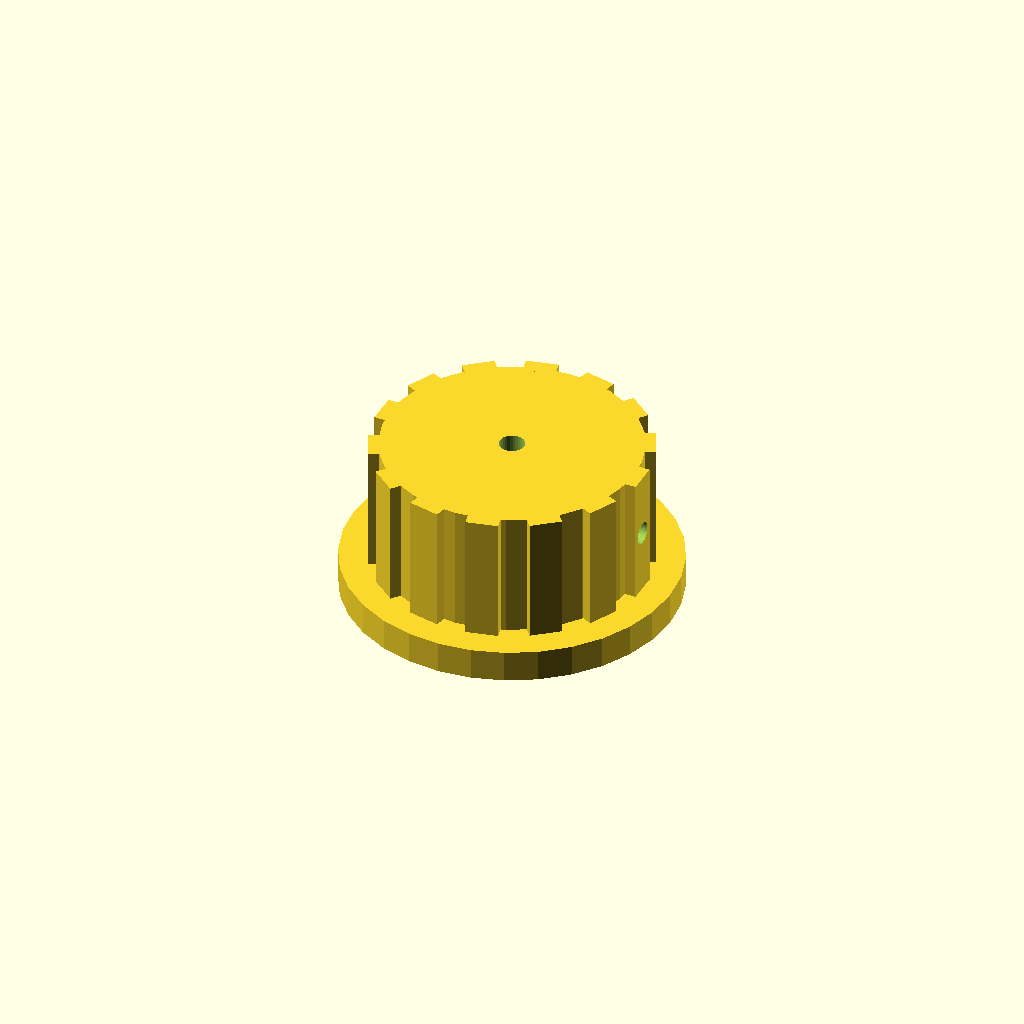
Cell 1: the model at its default parameters.
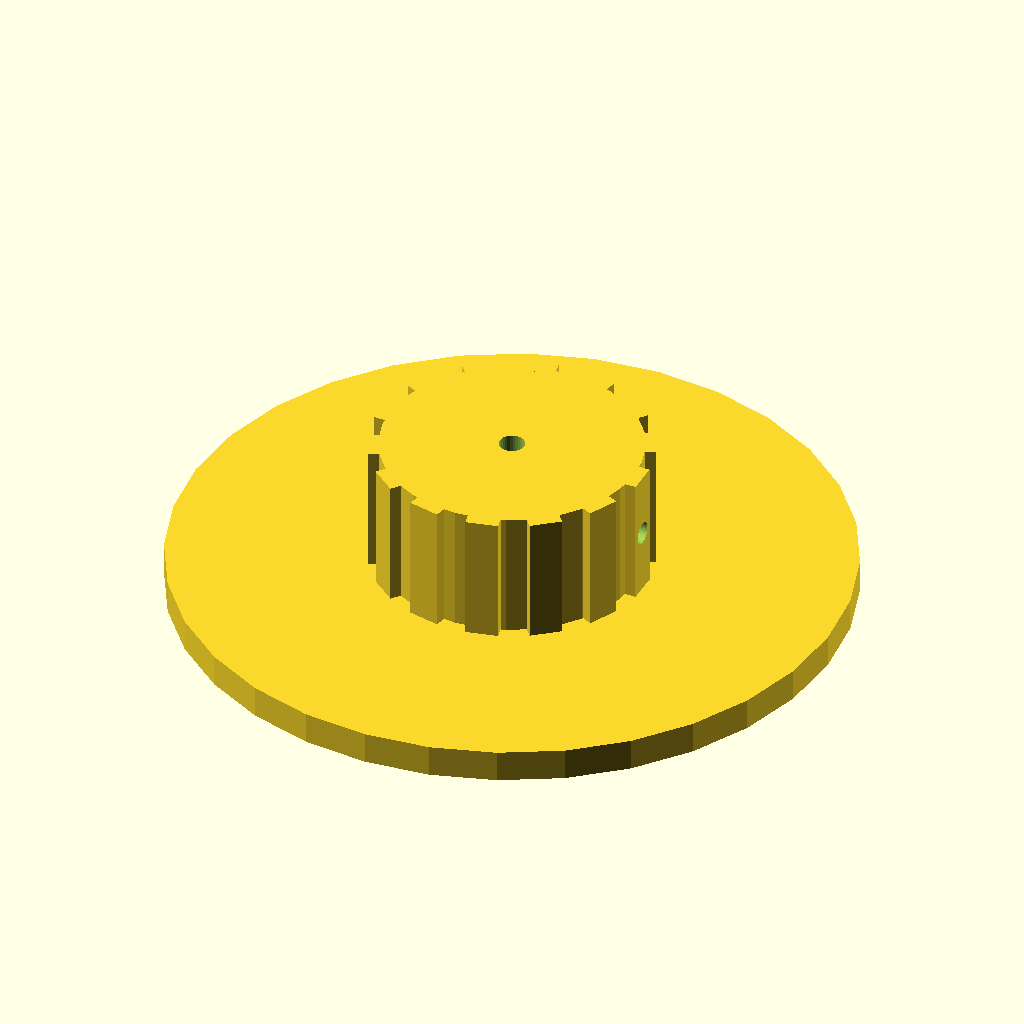
Cell 2: skirt_d = 104 (everything else at default).
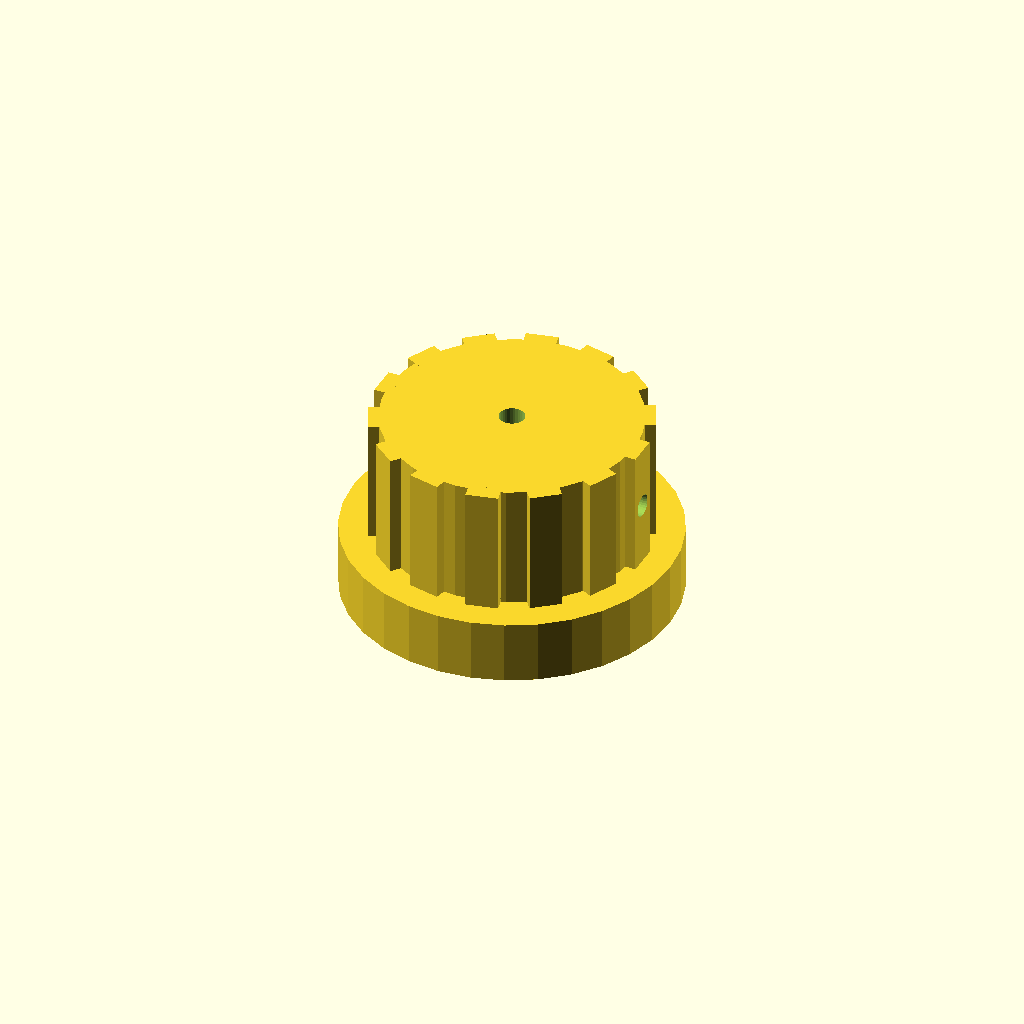
Cell 3 — skirt_t set to 10, the other parameters unchanged.
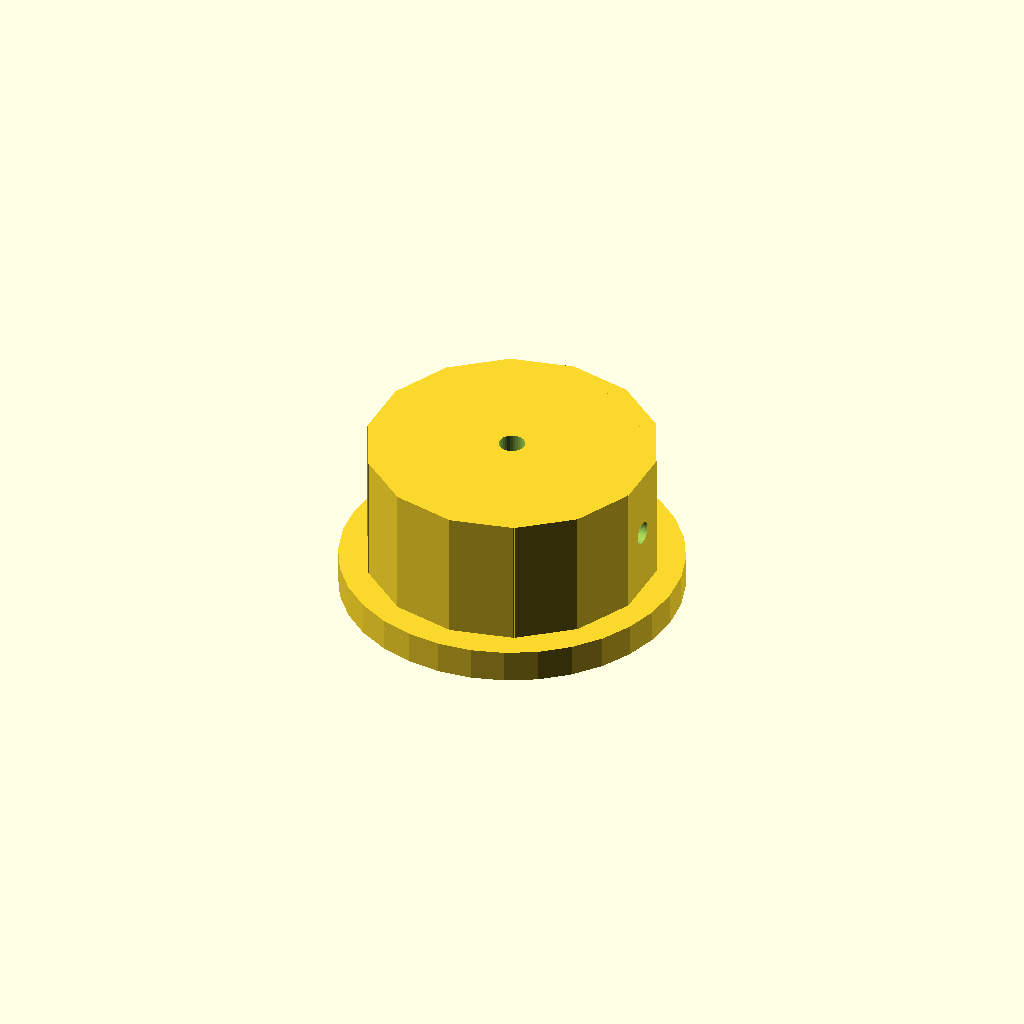
Cell 4: the same model with rib_w = 10.
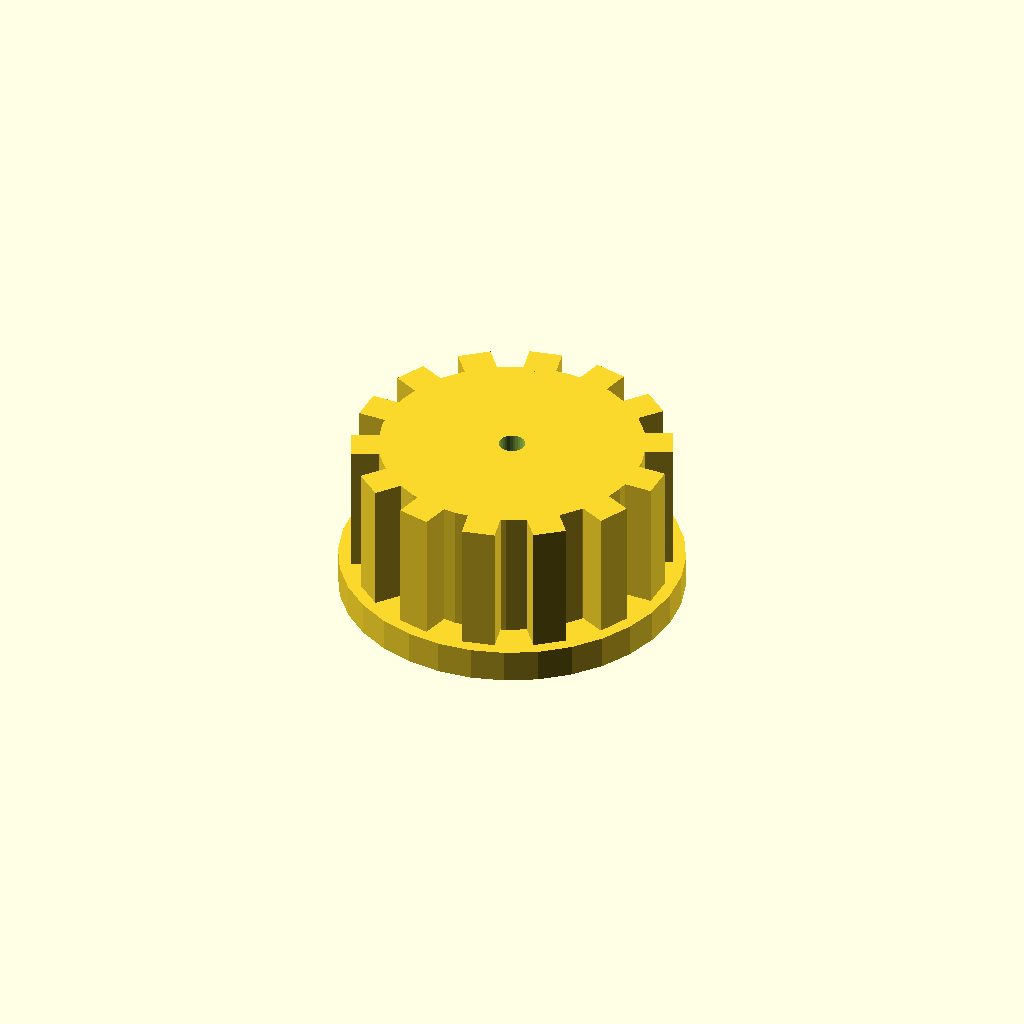
Cell 5: rib_out = 5 (everything else at default).
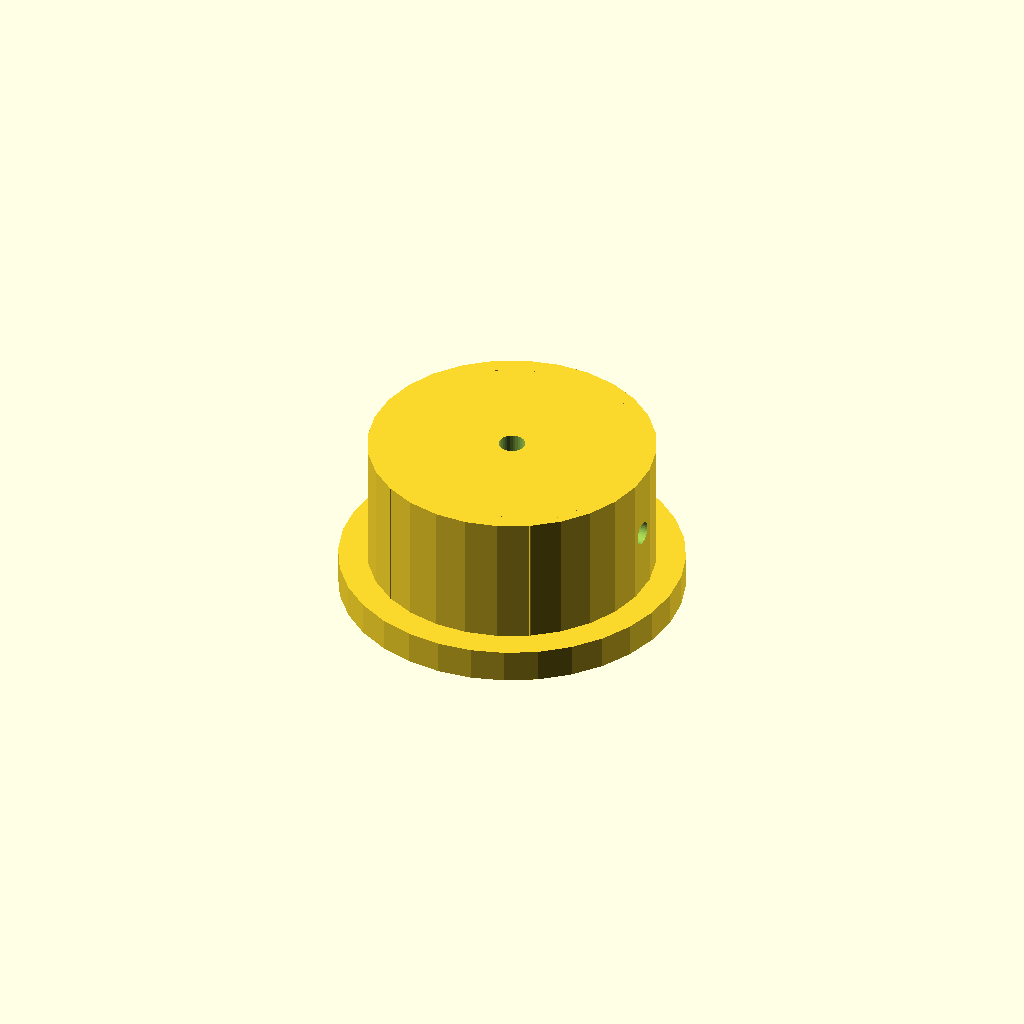
Cell 6: the same model with n_ribs = 28.
One fixed orthographic camera (rotation 55°, 0°, 25°; colour scheme Cornfield) for every cell.
Source of the model, optional_data/data/solid2/controlknob/part_0244.scad:
$fn = 32;

// ----------------------------------------------------------------------
// Control knob: skirt knob with grip ribs
// ----------------------------------------------------------------------

// --- parameters (mm) ---
skirt_d = 52;             // skirt diameter
skirt_t = 5;              // skirt thickness
rib_w = 5;                // grip rib width
rib_out = 2.5;            // grip rib radial protrusion
n_ribs = 14;              // number of grip ribs
knob_d = 40;              // knob body diameter
knob_h = 20;              // knob body height
bore_d = 4;               // shaft bore diameter
set_d = 3.5;              // set screw bore diameter

rib_step = 360 / n_ribs;  // rib angular step
total_h = skirt_t + knob_h;  // overall height

difference() {
  union() {
    translate([0, 0, skirt_t]) cylinder(h = knob_h, d = knob_d);
    cylinder(h = skirt_t, d = skirt_d);
    for (i = [0 : n_ribs - 1])
      rotate([0, 0, i * rib_step])
        translate([knob_d / 2 - 1, -rib_w / 2, skirt_t])
          cube([rib_out, rib_w, knob_h]);
  }
  translate([0, 0, skirt_t - 1]) cylinder(h = knob_h + 2, d = bore_d);
  translate([-1, 0, skirt_t + knob_h / 2]) rotate([0, 90, 0])
    cylinder(h = knob_d / 2 + bore_d / 2 + 2, d = set_d);
}
Parameter table extracted from the source (name, type, default, range or options):
skirt_d: number, default 52
skirt_t: number, default 5
rib_w: number, default 5
rib_out: number, default 2.5
n_ribs: number, default 14
knob_d: number, default 40
knob_h: number, default 20
bore_d: number, default 4
set_d: number, default 3.5
